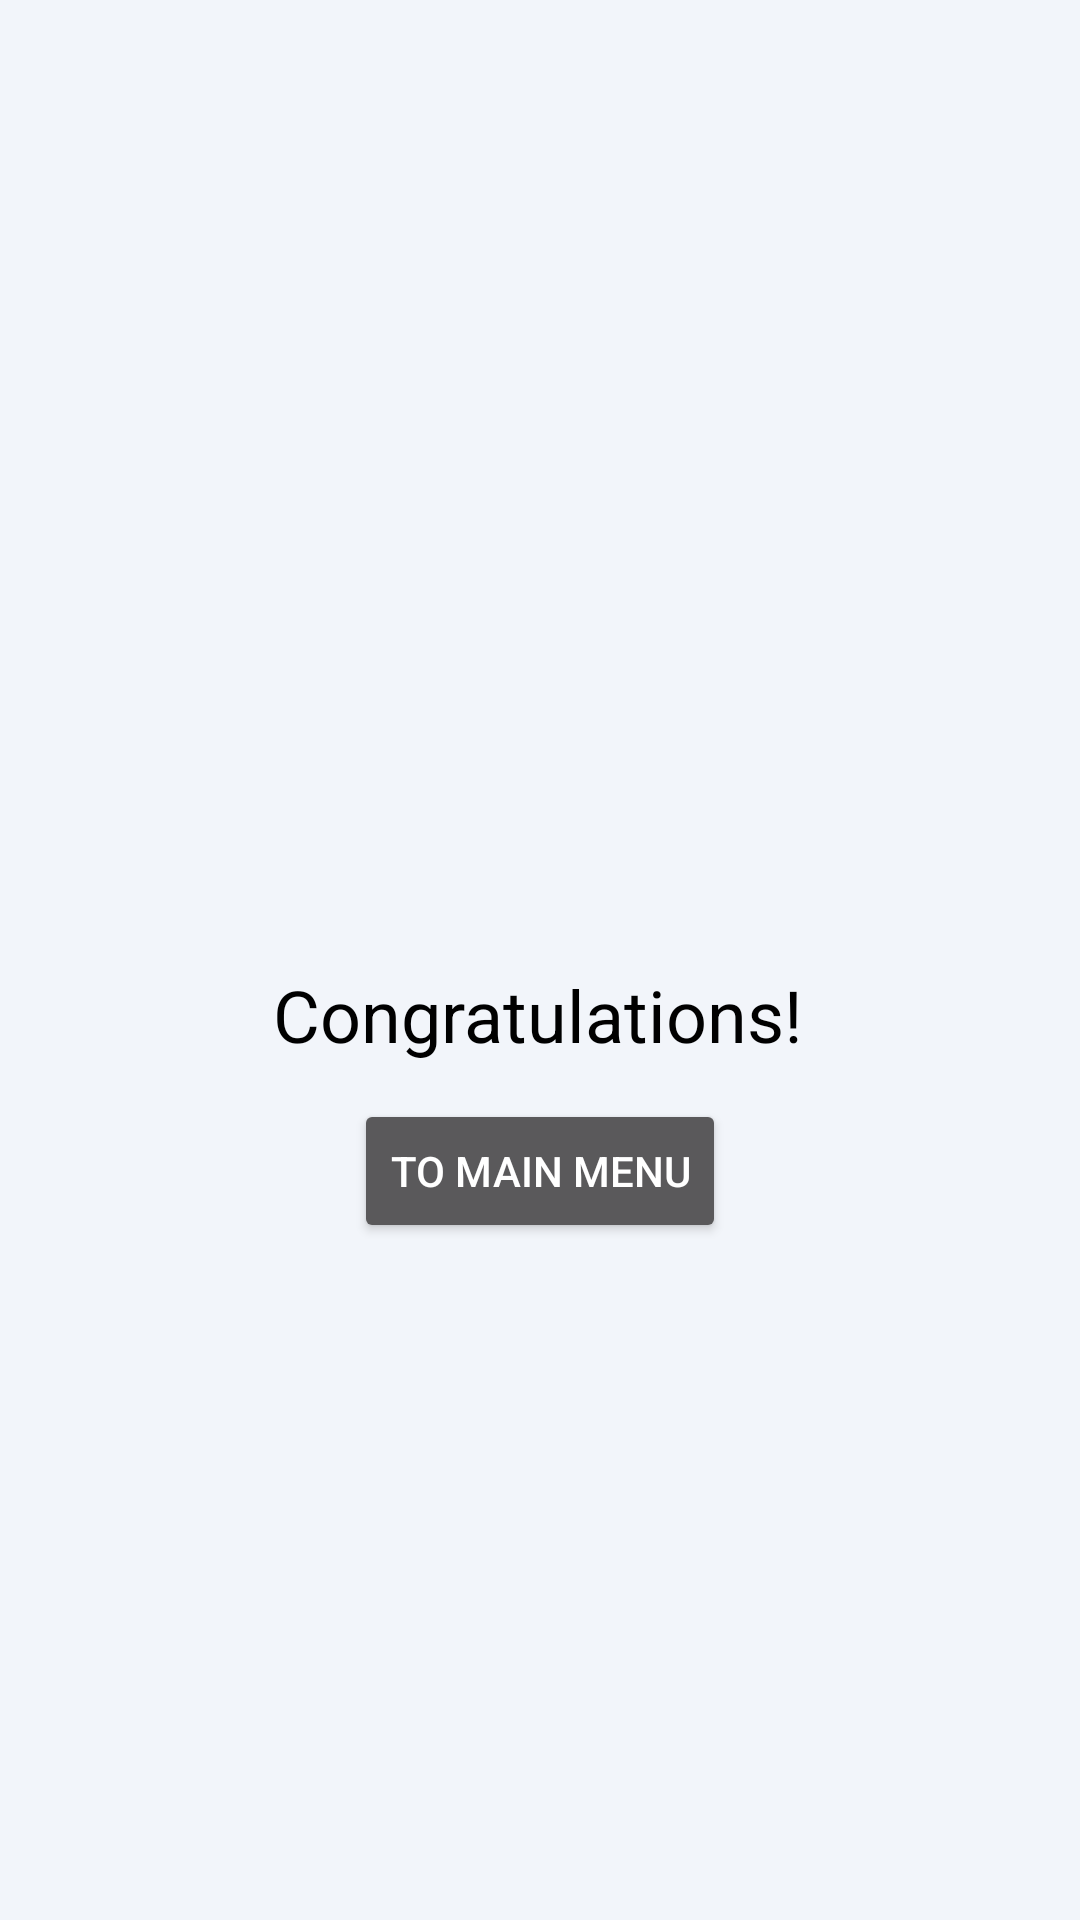

Here is an Android app screen rendered from its layout file. Give the layout XML and the strings, colors and styles it references.
<!-- AndroidManifest.xml: application theme Theme.FragmentDemo -->
<!-- res/layout/fragment_box.xml -->
<?xml version="1.0" encoding="utf-8"?>
<androidx.constraintlayout.widget.ConstraintLayout xmlns:android="http://schemas.android.com/apk/res/android"
    android:layout_width="match_parent"
    android:layout_height="match_parent"
    xmlns:app="http://schemas.android.com/apk/res-auto">

    <ImageView
        android:id="@+id/doneImageView"
        android:layout_width="96dp"
        android:layout_height="96dp"
        android:src="@drawable/ic_done"
        android:contentDescription="@string/done_icon"
        app:tint="@color/purple_700"
        app:layout_constraintVertical_chainStyle="packed"
        app:layout_constraintStart_toStartOf="parent"
        app:layout_constraintEnd_toEndOf="parent"
        app:layout_constraintTop_toTopOf="parent"
        app:layout_constraintBottom_toTopOf="@id/doneTextView"/>

    <TextView
        android:id="@+id/doneTextView"
        android:layout_width="wrap_content"
        android:layout_height="wrap_content"
        android:text="@string/congratulations"
        android:textColor="@color/black"
        android:textSize="24sp"
        app:layout_constraintBottom_toTopOf="@id/toMainMenuButton"
        app:layout_constraintEnd_toEndOf="parent"
        app:layout_constraintHorizontal_bias="0.497"
        app:layout_constraintStart_toStartOf="parent"
        app:layout_constraintTop_toBottomOf="@id/doneImageView" />

    <Button
        android:id="@+id/toMainMenuButton"
        android:layout_width="wrap_content"
        android:layout_height="wrap_content"
        android:text="@string/to_main_menu"
        android:layout_marginTop="12dp"
        app:layout_constraintTop_toBottomOf="@id/doneTextView"
        app:layout_constraintStart_toStartOf="parent"
        app:layout_constraintEnd_toEndOf="parent"
        app:layout_constraintBottom_toBottomOf="parent" />

</androidx.constraintlayout.widget.ConstraintLayout>
<!-- resources referenced by this layout -->
<resources>
  <color name="black">#FF000000</color>
  <color name="purple_700">#FF3700B3</color>
  <string name="congratulations">Congratulations!</string>
  <string name="done_icon">Done icon</string>
  <string name="to_main_menu">To Main Menu</string>
  <style name="Theme.FragmentDemo" parent="Theme.MaterialComponents.NoActionBar">
          
          <item name="colorPrimary">@color/purple_500</item>
          <item name="colorPrimaryVariant">@color/purple_700</item>
          <item name="colorOnPrimary">@color/white</item>
          
          <item name="colorSecondary">@color/teal_200</item>
          <item name="colorSecondaryVariant">@color/teal_700</item>
          <item name="colorOnSecondary">@color/black</item>
          
          <item name="android:statusBarColor">?attr/colorPrimaryVariant</item>
          
          <item name="materialButtonStyle">@style/ButtonStyle</item>
          <item name="android:windowBackground">@color/background</item>
      </style>
  <color name="purple_500">#FF6200EE</color>
  <color name="white">#FFFFFFFF</color>
  <color name="teal_200">#FF03DAC5</color>
  <color name="teal_700">#FF018786</color>
  <style name="ButtonStyle" parent="Widget.MaterialComponents.Button">
          <item name="android:textAllCaps">false</item>
          <item name="android:minWidth">160dp</item>
      </style>
  <color name="background">#F2F5FA</color>
</resources>
